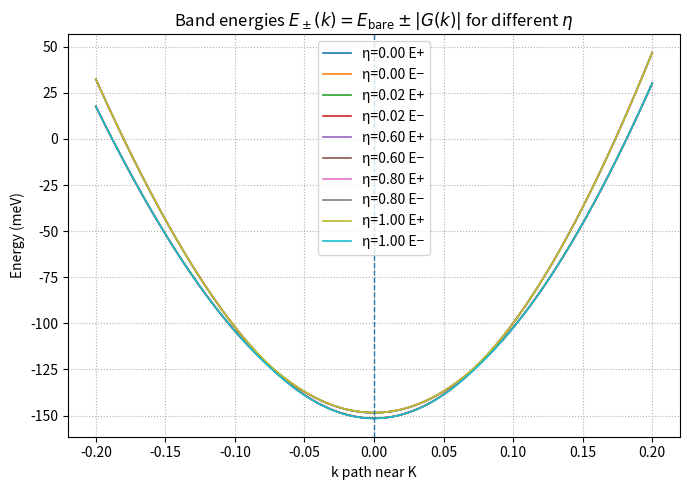

Source code (Python):
# -*- coding: utf-8 -*-
"""
Plot band energies E± = Ebare ± |G(k)| along Γ–K–M near K
for multiple Rashba ratios η = α_R / α_Z.
保持原有能量表达式不变，只新增 η 扫描与 β 自动校准。
"""

import numpy as np
import matplotlib.pyplot as plt
from scipy.constants import k as k_B, e

# ===== TB parameters =====
a = 3.18
t1 = 146e-3
t2 = -0.40 * t1
t3 = 0.25 * t1
mu = 0.0

# ===== Physical =====
mu_B_eVT = 5.7883818012e-5
k_B_eV = k_B / e

# ===== High symmetry points =====
Gamma = np.array([0.0, 0.0])
K = np.array([0.0, 4*np.pi/(3*a)])
M = np.array([np.pi/(np.sqrt(3)*a), np.pi/a])

# ===== Energy dispersion =====
def eps_Mo(kx, ky, mu):
    return (2*t1*(np.cos(ky*a) + 2*np.cos(np.sqrt(3)/2*kx*a)*np.cos(0.5*ky*a))
            + 2*t2*(np.cos(np.sqrt(3)*kx*a) + 2*np.cos(np.sqrt(3)/2*kx*a)*np.cos(1.5*ky*a))
            + 2*t3*(np.cos(2*ky*a) + 2*np.cos(np.sqrt(3)*kx*a)*np.cos(ky*a)) - mu)

# ===== Path around K =====
def path_around_K(smax=0.2, N=801):
    v_GK = K - Gamma
    v_KM = M - K
    L_GK = np.linalg.norm(v_GK)
    L_KM = np.linalg.norm(v_KM)
    u1 = np.linspace(1 - smax/L_GK, 1.0, N)
    u2 = np.linspace(0.0, smax/L_KM, N)
    k_GK = Gamma + u1[:,None]*v_GK
    k_KM = K     + u2[:,None]*v_KM
    s_GK = -(1.0 - u1) * L_GK
    s_KM =  (u2      ) * L_KM
    kx = np.concatenate([k_GK[:,0], k_KM[:,0]])
    ky = np.concatenate([k_GK[:,1], k_KM[:,1]])
    s  = np.concatenate([s_GK,       s_KM])
    return kx, ky, s

# ===== g_z(k): out-of-plane Zeeman-type =====
def core_g(kx, ky):
    return np.sin(ky*a) - 2*np.cos(np.sqrt(3)/2*kx*a)*np.sin(0.5*ky*a)

def f_k(kx, ky):
    return np.abs(core_g(kx, ky))

def F_k(kx, ky, fK, beta):
    return beta * np.tanh(fK - f_k(kx, ky)) - 1.0

def gzz(kx, ky, fK, beta):
    return F_k(kx, ky, fK, beta) * core_g(kx, ky)

# ===== g_R(k): in-plane Rashba-type =====
def gR_vec(kx, ky):
    gx = np.sin(0.5*ky*a) * np.cos(np.sqrt(3)*0.5*kx*a)
    gy = -np.sin(np.sqrt(3)*0.5*kx*a) * np.cos(0.5*ky*a)
    return gx, gy

def gR_mag(kx, ky):
    gx, gy = gR_vec(kx, ky)
    return np.sqrt(gx*gx + gy*gy)

# ===== Path & Fermi alignment =====
kx, ky, s = path_around_K(smax=0.2, N=801)
mu_guess = 0.10
E_K_raw = eps_Mo(K[0], K[1], mu_guess)
E_F = E_K_raw + 0.15
def Ebare(kx, ky):
    return eps_Mo(kx, ky, mu_guess) - E_F

# ===== α_Z calibration: ΔE(K)=3 meV =====
fK = f_k(K[0], K[1])
coreK = abs(core_g(K[0], K[1]))
alpha_Z = (3e-3) / (2.0 * coreK)

# ===== Find k_F and calibrate β =====
def find_kF_on_right(kx, ky, s, Ebare):
    mask = s >= 0
    E = Ebare(kx[mask], ky[mask])
    idx = np.argmin(np.abs(E))
    return float(kx[mask][idx]), float(ky[mask][idx])

kF_kx, kF_ky = find_kF_on_right(kx, ky, s, Ebare)

def deltaE_total_at(kx1, ky1, alpha_Z, alpha_R, fK, beta):
    gz = gzz(kx1, ky1, fK, beta)
    gr = gR_mag(kx1, ky1)
    return 2.0*np.sqrt((alpha_Z*np.abs(gz))**2 + (alpha_R*gr)**2)

def calibrate_beta_for_eta(eta, target_meV, alpha_Z, kF_kx, kF_ky, fK):
    alpha_R = eta * alpha_Z
    target = target_meV * 1e-3
    betas = np.linspace(0.5, 200.0, 20001)
    vals = np.empty_like(betas)
    for i, b in enumerate(betas):
        vals[i] = deltaE_total_at(kF_kx, kF_ky, alpha_Z, alpha_R, fK, b)
    return float(betas[np.argmin(np.abs(vals - target))])

# ===== Multi-η loop =====
# eta_list = [0.00, 0.02, 0.06, 0.10]
eta_list = [0.00, 0.02, 0.6, 0.8, 1.0]
# eta_list = [0.00, 0.02, 0.6, 5,10]
beta_book = {}
gr = gR_mag(kx, ky)

plt.figure(figsize=(7,5))
for eta in eta_list:
    beta = calibrate_beta_for_eta(eta, 13.0, alpha_Z, kF_kx, kF_ky, fK)
    beta_book[eta] = beta
    alpha_R = eta * alpha_Z
    gz = gzz(kx, ky, fK, beta)
    Gabs = np.sqrt((alpha_Z*gz)**2 + (alpha_R*gr)**2)

    # === 原能量表达式 ===
    E_plus  = Ebare(kx, ky) + Gabs
    E_minus = Ebare(kx, ky) - Gabs

    plt.plot(s, E_plus*1e3,  lw=1.2, label=f"η={eta:.2f} E+")
    plt.plot(s, E_minus*1e3, lw=1.2, label=f"η={eta:.2f} E−")

# ===== Plot setup =====
plt.axvline(0, lw=1.0, ls='--')
plt.xlabel("k path near K")
plt.ylabel("Energy (meV)")
plt.title(r"Band energies $E_\pm(k)=E_{\text{bare}}\pm|G(k)|$ for different $\eta$")
plt.grid(True, ls=':')
plt.legend()
plt.tight_layout()
plt.show()

# ===== Check calibration =====
idx_K  = np.argmin(np.abs(s - 0.0))
idx_kF = np.argmin(np.hypot(kx - kF_kx, ky - kF_ky))
print("Calibration check (meV):")
for eta in eta_list:
    alpha_R = eta * alpha_Z
    beta = beta_book[eta]
    gz = gzz(kx, ky, fK, beta)
    dE = 2.0*np.sqrt((alpha_Z*gz)**2 + (alpha_R*gr)**2)*1e3
    print(f"η={eta:.2f}: ΔE(K)≈{dE[idx_K]:.3f}, ΔE(kF)≈{dE[idx_kF]:.3f}, β≈{beta:.3f}")
